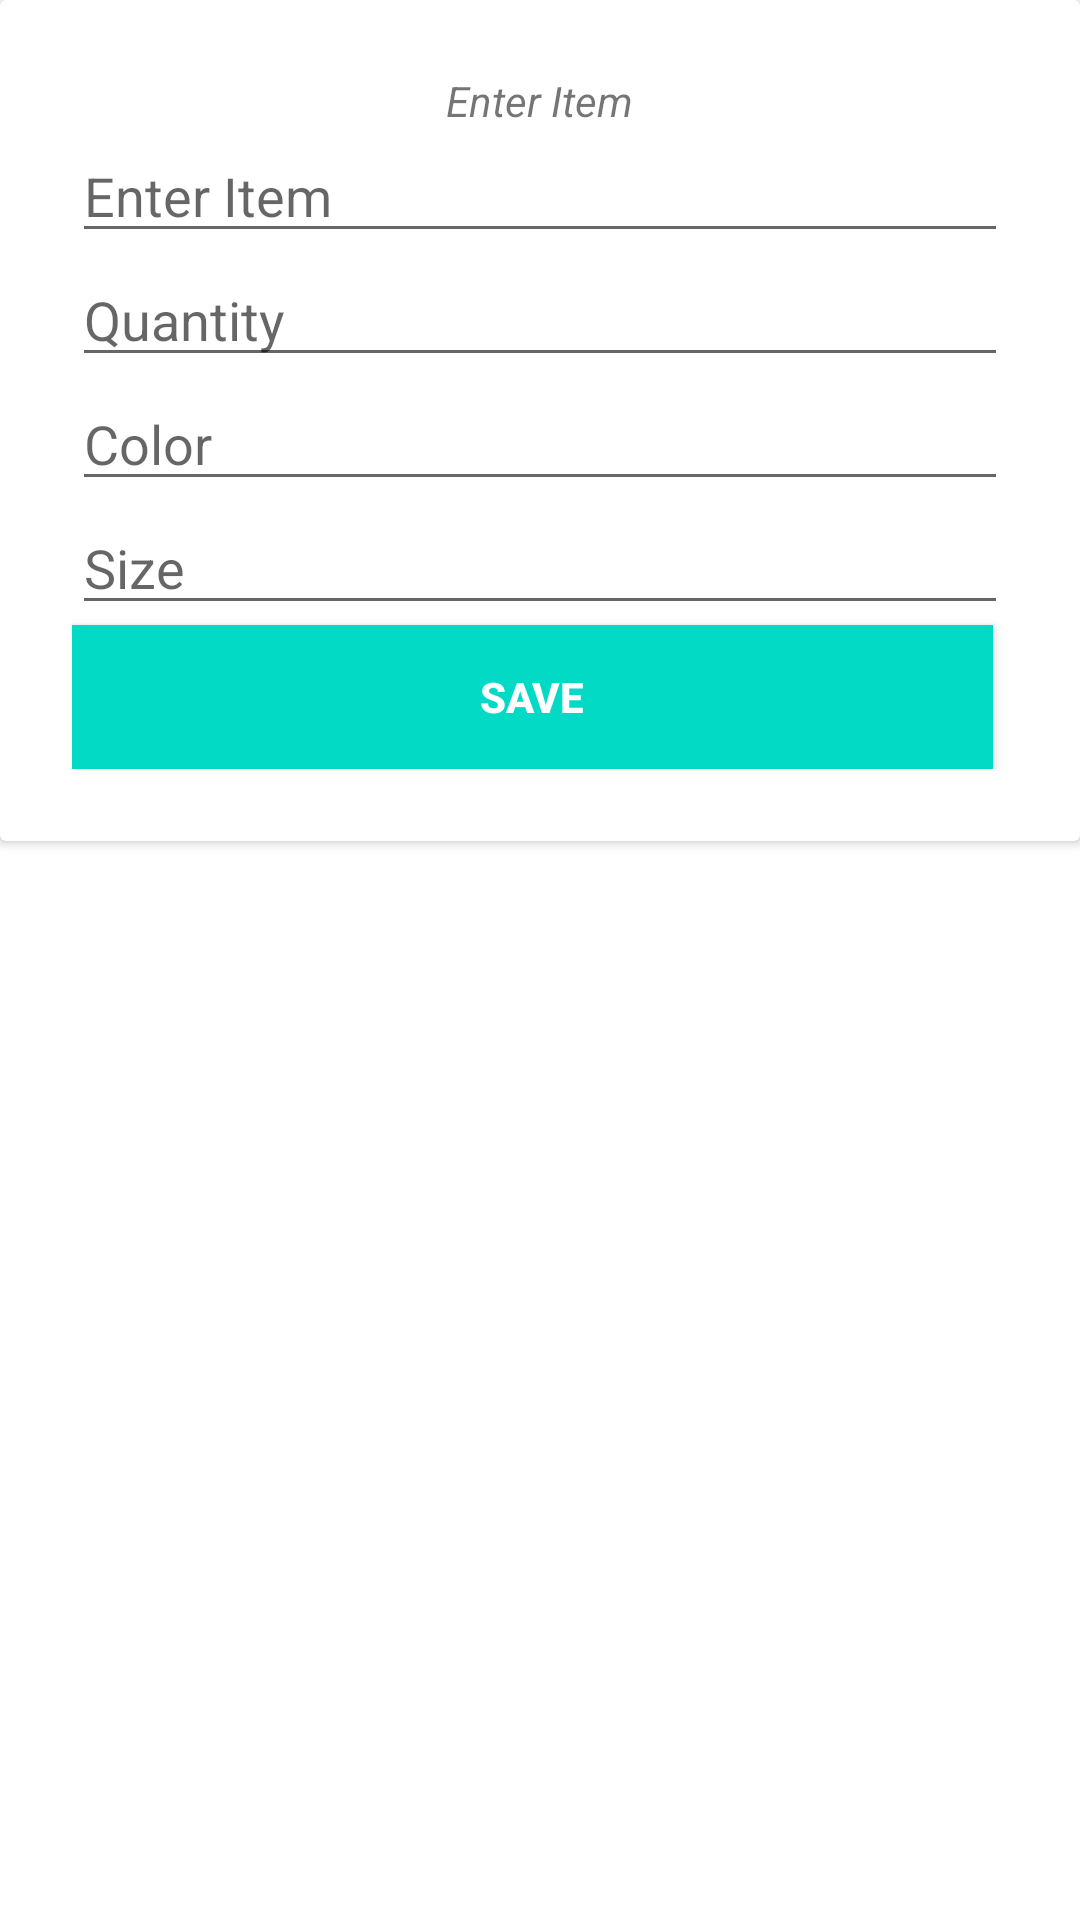

Produce the Android XML layout that renders to this screen, including the resource entries it uses.
<!-- AndroidManifest.xml: application theme Theme.HouseholdNeeds -->
<!-- res/layout/popup.xml -->
<?xml version="1.0" encoding="utf-8"?>
<LinearLayout
    xmlns:android="http://schemas.android.com/apk/res/android"
    android:id="@+id/layout_id"
    android:orientation="vertical"
    android:layout_width="match_parent"
    android:layout_height="match_parent">

    <androidx.cardview.widget.CardView
        android:layout_width="wrap_content"
        android:layout_height="wrap_content">
        <RelativeLayout
            android:padding="24dp"
            android:layout_width="match_parent"
            android:layout_height="wrap_content">
            <TextView
                android:id="@+id/title"
                android:text="@string/enter_item"
                android:textStyle="italic"
                android:layout_centerHorizontal="true"
                android:layout_width="wrap_content"
                android:layout_height="wrap_content"/>
            <EditText
                android:id="@+id/householdItem"
                android:layout_below="@+id/title"
                android:hint="@string/hint_item"
                android:layout_width="match_parent"
                android:layout_height="wrap_content"/>
            <EditText
                android:id="@+id/itemQuantity"
                android:layout_below="@+id/householdItem"
                android:hint="@string/hint_qty"
                android:inputType="number"
                android:layout_width="match_parent"
                android:layout_height="wrap_content"/>
            <EditText
                android:id="@+id/itemColor"
                android:layout_below="@+id/itemQuantity"
                android:hint="@string/hint_color"
                android:layout_width="match_parent"
                android:layout_height="wrap_content"/>
            <EditText
                android:id="@+id/itemSize"
                android:layout_below="@+id/itemColor"
                android:hint="@string/hint_size"
                android:inputType="number"
                android:layout_width="match_parent"
                android:layout_height="wrap_content"/>
            <Button
                android:id="@+id/saveButton"
                android:layout_below="@id/itemSize"
                android:layout_marginEnd="5dp"
                android:textSize="14sp"
                android:textStyle="bold"
                android:text="@string/save_button"
                android:background="@color/design_default_color_secondary"
                android:textColor="@color/white"
                android:layout_width="match_parent"
                android:layout_height="wrap_content" />
        </RelativeLayout>
    </androidx.cardview.widget.CardView>
</LinearLayout>
<!-- resources referenced by this layout -->
<resources>
  <string name="enter_item">Enter Item</string>
  <string name="hint_color">Color</string>
  <string name="hint_item">Enter Item</string>
  <string name="hint_qty">Quantity</string>
  <string name="hint_size">Size</string>
  <string name="save_button">Save</string>
  <style name="Theme.HouseholdNeeds" parent="Theme.MaterialComponents.DayNight.DarkActionBar">
          
          <item name="colorPrimary">@color/purple_500</item>
          <item name="colorPrimaryVariant">@color/purple_700</item>
          <item name="colorOnPrimary">@color/white</item>
          
          <item name="colorSecondary">@color/teal_200</item>
          <item name="colorSecondaryVariant">@color/teal_700</item>
          <item name="colorOnSecondary">@color/black</item>
          
          <item name="android:statusBarColor" tools:targetApi="l">?attr/colorPrimaryVariant</item>
          
      </style>
  <!-- not gathered from this repository: default colours our renderer supplied (Android Studio template values) -->
  <color name="purple_500">#FF6200EE</color>
  <color name="purple_700">#FF3700B3</color>
  <color name="teal_200">#FF03DAC5</color>
  <color name="teal_700">#FF018786</color>
  <color name="black">#FF000000</color>
  <color name="white">#FFFFFFFF</color>
</resources>
